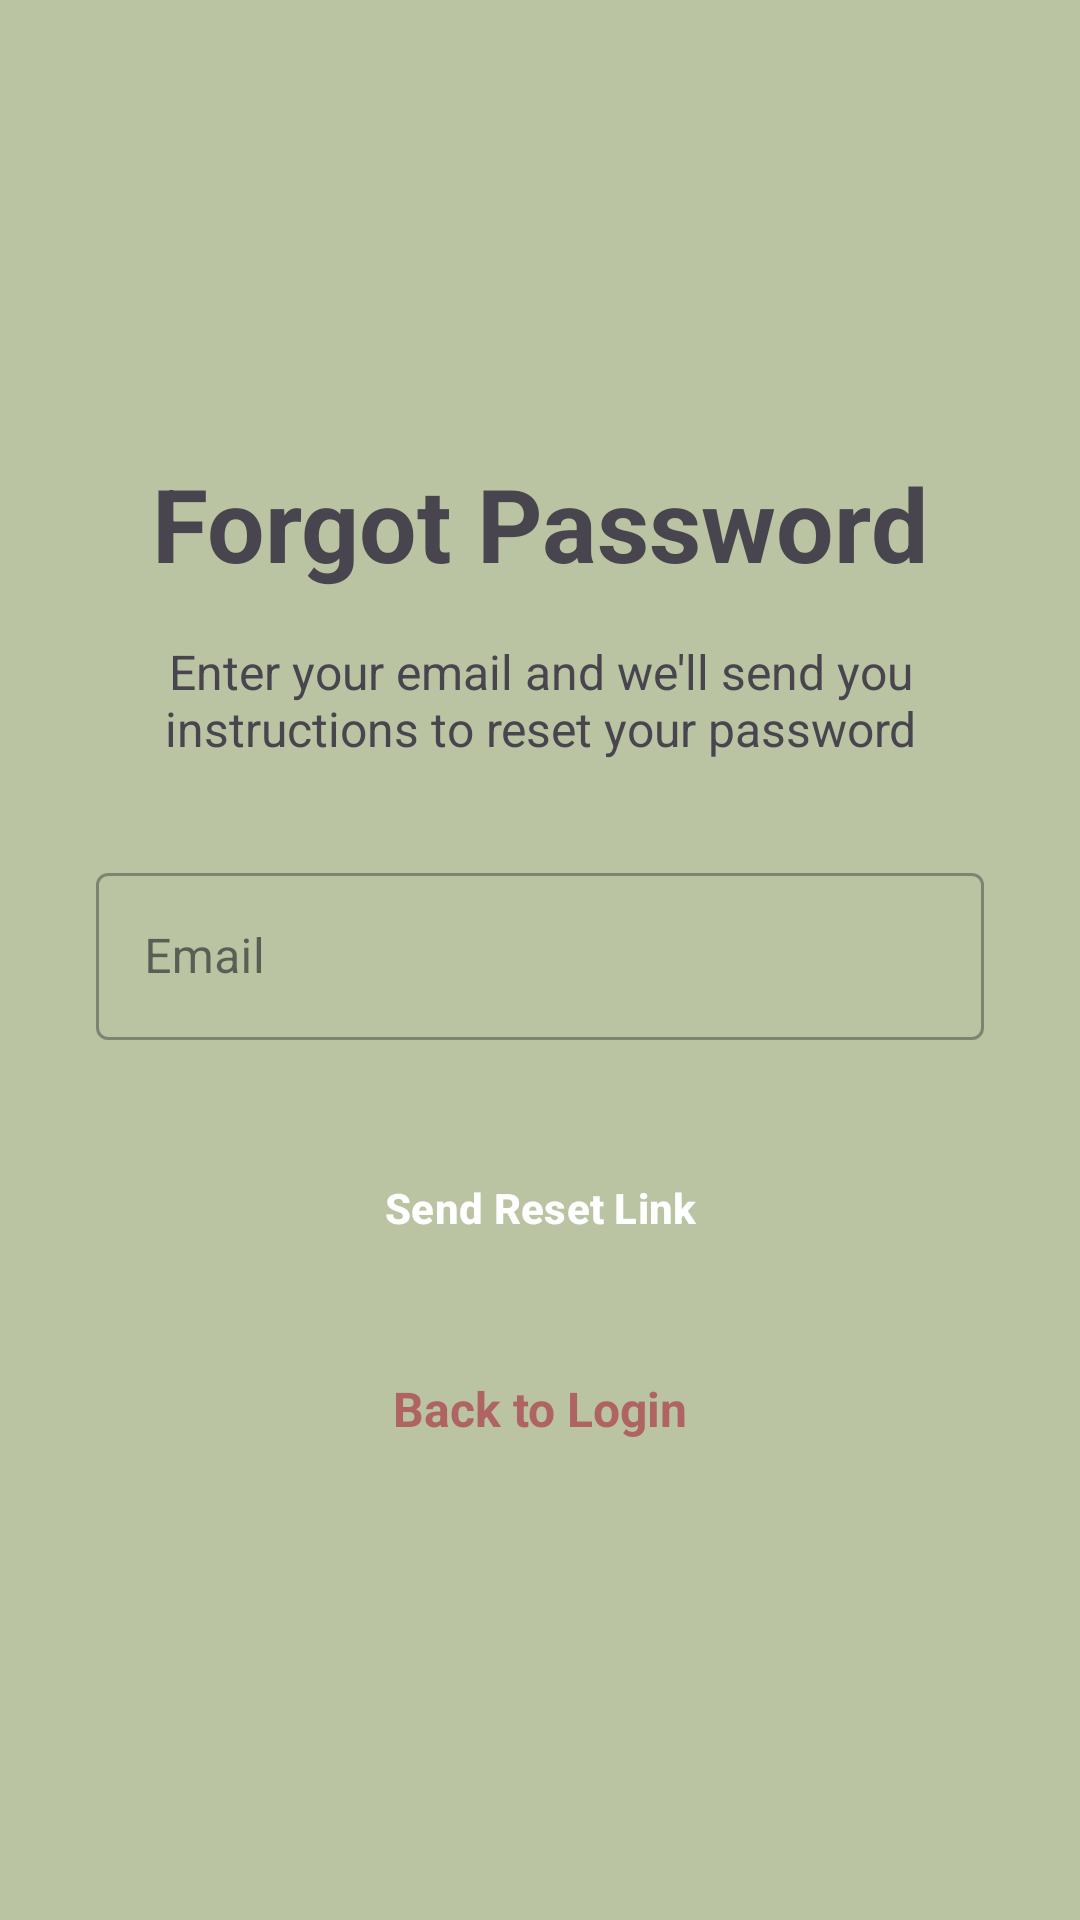

Here is an Android app screen rendered from its layout file. Give the layout XML and the strings, colors and styles it references.
<!-- AndroidManifest.xml: application theme Theme.Bookcare_qy -->
<!-- res/layout/fragment_forgot_password.xml -->
<layout xmlns:android="http://schemas.android.com/apk/res/android"
    xmlns:app="http://schemas.android.com/apk/res-auto"
    xmlns:tools="http://schemas.android.com/tools">

    <androidx.constraintlayout.widget.ConstraintLayout
        android:layout_width="match_parent"
        android:layout_height="match_parent"
        android:background="?android:attr/colorBackground"
        tools:context=".ForgotPasswordFragment">

        <ImageButton
            android:id="@+id/buttonBack"
            android:layout_width="wrap_content"
            android:layout_height="wrap_content"
            android:layout_marginStart="16dp"
            android:layout_marginTop="16dp"
            android:background="?attr/selectableItemBackgroundBorderless"
            android:contentDescription="@string/back_button_desc"
            android:padding="8dp"
            android:src="@drawable/ic_arrow_back"
            app:layout_constraintStart_toStartOf="parent"
            app:layout_constraintTop_toTopOf="parent" />

        <TextView
            android:id="@+id/textViewForgotTitle"
            android:layout_width="wrap_content"
            android:layout_height="wrap_content"
            android:text="Forgot Password"
            android:textSize="34sp"
            android:textStyle="bold"
            app:layout_constraintBottom_toTopOf="@+id/textViewForgotSubtitle"
            app:layout_constraintEnd_toEndOf="parent"
            app:layout_constraintStart_toStartOf="parent"
            app:layout_constraintTop_toTopOf="parent"
            app:layout_constraintVertical_chainStyle="packed" />

        
        <TextView
            android:id="@+id/textViewForgotSubtitle"
            android:layout_width="0dp"
            android:layout_height="wrap_content"
            android:layout_marginStart="32dp"
            android:layout_marginTop="16dp"
            android:layout_marginEnd="32dp"
            android:text="Enter your email and we'll send you instructions to reset your password"
            android:textAlignment="center"
            android:textSize="16sp"
            app:layout_constraintBottom_toTopOf="@+id/textInputLayoutEmail"
            app:layout_constraintEnd_toEndOf="parent"
            app:layout_constraintStart_toStartOf="parent"
            app:layout_constraintTop_toBottomOf="@+id/textViewForgotTitle" />
        

        <com.google.android.material.textfield.TextInputLayout
            android:id="@+id/textInputLayoutEmail"
            style="@style/Widget.MaterialComponents.TextInputLayout.OutlinedBox"
            android:layout_width="0dp"
            android:layout_height="wrap_content"
            android:layout_marginStart="32dp"
            android:layout_marginTop="32dp"
            android:layout_marginEnd="32dp"
            android:hint="Email"
            app:layout_constraintBottom_toTopOf="@+id/buttonSendResetLink"
            app:layout_constraintEnd_toEndOf="parent"
            app:layout_constraintStart_toStartOf="parent"
            app:layout_constraintTop_toBottomOf="@+id/textViewForgotSubtitle">

            <com.google.android.material.textfield.TextInputEditText
                android:id="@+id/editTextEmail"
                android:layout_width="match_parent"
                android:layout_height="wrap_content"
                android:inputType="textEmailAddress" />
        </com.google.android.material.textfield.TextInputLayout>

        <Button
            android:id="@+id/buttonSendResetLink"
            android:layout_width="0dp"
            android:layout_height="wrap_content"
            android:layout_marginTop="32dp"
            android:backgroundTint="#7C8A67 "
            android:text="Send Reset Link"
            app:layout_constraintBottom_toTopOf="@+id/textViewBackToLogin"
            app:layout_constraintEnd_toEndOf="@+id/textInputLayoutEmail"
            app:layout_constraintStart_toStartOf="@+id/textInputLayoutEmail"
            app:layout_constraintTop_toBottomOf="@+id/textInputLayoutEmail" />

        <TextView
            android:id="@+id/textViewBackToLogin"
            android:layout_width="wrap_content"
            android:layout_height="wrap_content"
            android:layout_marginTop="24dp"
            android:padding="8dp"
            android:text="Back to Login"
            android:textColor="#AF6363"
            android:textSize="16sp"
            android:textStyle="bold"
            app:layout_constraintBottom_toBottomOf="parent"
            app:layout_constraintEnd_toEndOf="parent"
            app:layout_constraintStart_toStartOf="parent"
            app:layout_constraintTop_toBottomOf="@+id/buttonSendResetLink" />

    </androidx.constraintlayout.widget.ConstraintLayout>
</layout>
<!-- resources referenced by this layout -->
<resources>
  <string name="back_button_desc">Back</string>
  <style name="Theme.Bookcare_qy" parent="Base.Theme.Bookcare_qy" />
  <style name="Base.Theme.Bookcare_qy" parent="Theme.Material3.DayNight.NoActionBar">
          
          <item name="colorPrimary">@color/colorPrimary</item>
          <item name="colorPrimaryVariant">@color/colorPrimary</item>
          <item name="buttonStyle">@style/AppButton</item>
  
          
          <item name="android:windowBackground">@color/app_background</item>
          <item name="android:colorBackground">@color/app_background</item>
          <item name="colorSurface">@color/app_background</item>
          
          
          <item name="alertDialogTheme">@style/AlertDialogTheme</item>
      </style>
  <color name="colorPrimary">#F7E4DA</color>
  <style name="AppButton" parent="Widget.Material3.Button">
          <item name="backgroundTint">@color/button_color</item>
          <item name="android:textColor">@android:color/white</item>
          <item name="android:textStyle">bold</item>
      </style>
  <color name="app_background">#BAC4A3</color>
  <style name="AlertDialogTheme" parent="ThemeOverlay.Material3.Dialog.Alert">
          <item name="colorAccent">@color/dialog_button_color</item>
      </style>
  <color name="button_color">#7C8A67</color>
  <color name="dialog_button_color">#7C8A67</color>
</resources>
